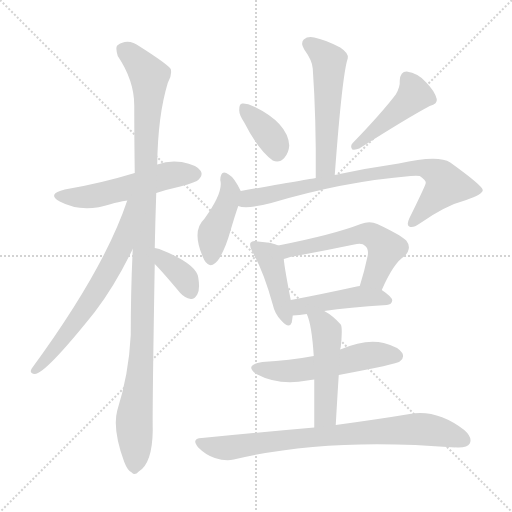
t = 0.00 s
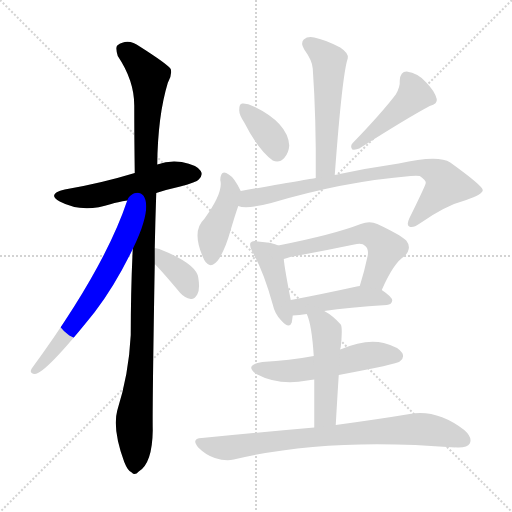
t = 2.13 s
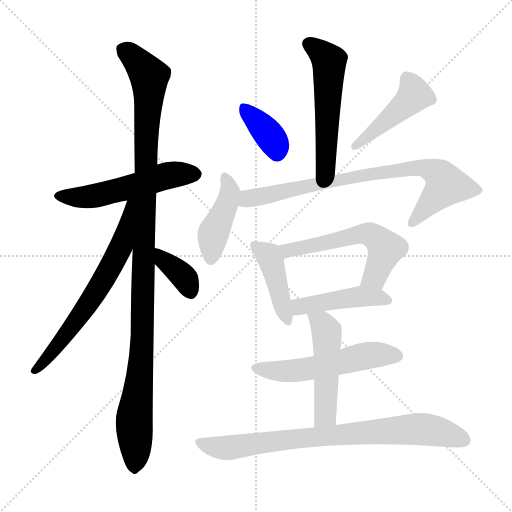
t = 4.26 s
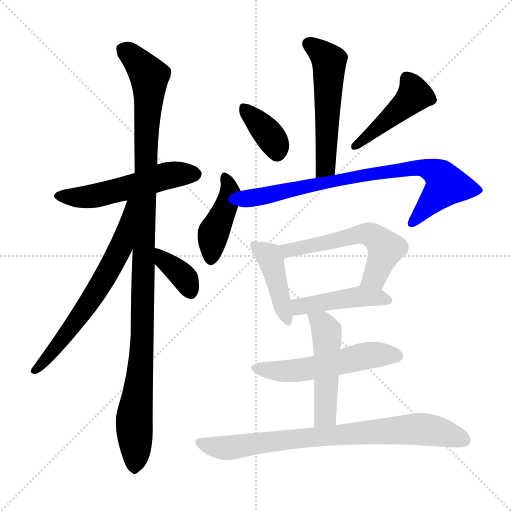
t = 6.39 s
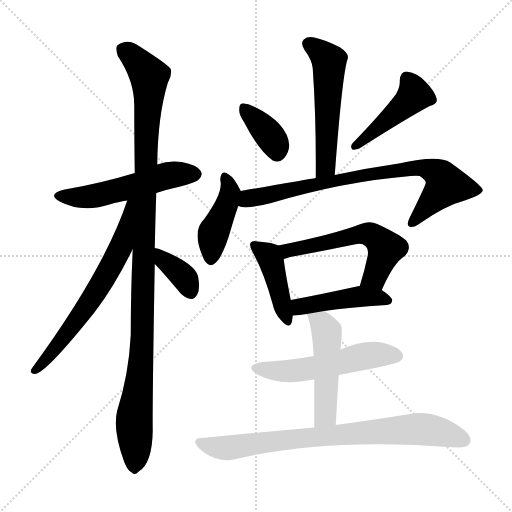
t = 8.52 s
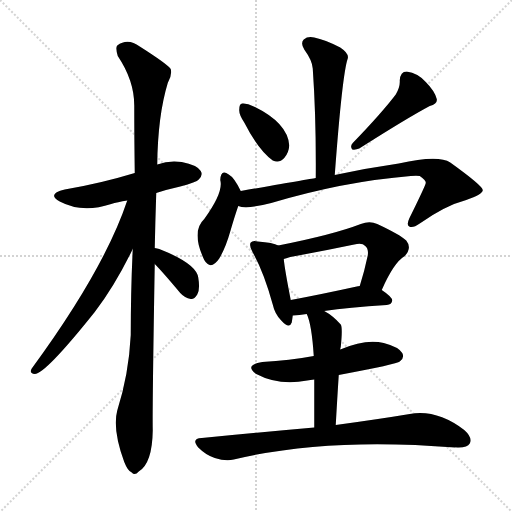
t = 10.65 s

The animated SVG that drew these frames (rendered in a browser with its animation timeline set to each time). Animation: 15 CSS @keyframes rules; one cycle of 10.65 s.

<svg version="1.1" viewBox="0 0 1024 1024" xmlns="http://www.w3.org/2000/svg">
  <g stroke="lightgray" stroke-dasharray="1,1" stroke-width="1" transform="scale(4, 4)">
    <line x1="0" y1="0" x2="256" y2="256"></line>
    <line x1="256" y1="0" x2="0" y2="256"></line>
    <line x1="128" y1="0" x2="128" y2="256"></line>
    <line x1="0" y1="128" x2="256" y2="128"></line>
  </g>
<g transform="scale(1, -1) translate(0, -900)">
   <style type="text/css">
    @keyframes keyframes0 {
      from {
       stroke: blue;
       stroke-dashoffset: 531;
       stroke-width: 128;
       }
       63% {
       animation-timing-function: step-end;
       stroke: blue;
       stroke-dashoffset: 0;
       stroke-width: 128;
       }
       to {
       stroke: black;
       stroke-width: 1024;
       }
       }
       #make-me-a-hanzi-animation-0 {
         animation: keyframes0 0.682129s both;
         animation-delay: 0.000000s;
         animation-timing-function: linear;
       }
    @keyframes keyframes1 {
      from {
       stroke: blue;
       stroke-dashoffset: 1111;
       stroke-width: 128;
       }
       78% {
       animation-timing-function: step-end;
       stroke: blue;
       stroke-dashoffset: 0;
       stroke-width: 128;
       }
       to {
       stroke: black;
       stroke-width: 1024;
       }
       }
       #make-me-a-hanzi-animation-1 {
         animation: keyframes1 1.154134s both;
         animation-delay: 0.682129s;
         animation-timing-function: linear;
       }
    @keyframes keyframes2 {
      from {
       stroke: blue;
       stroke-dashoffset: 649;
       stroke-width: 128;
       }
       68% {
       animation-timing-function: step-end;
       stroke: blue;
       stroke-dashoffset: 0;
       stroke-width: 128;
       }
       to {
       stroke: black;
       stroke-width: 1024;
       }
       }
       #make-me-a-hanzi-animation-2 {
         animation: keyframes2 0.778158s both;
         animation-delay: 1.836263s;
         animation-timing-function: linear;
       }
    @keyframes keyframes3 {
      from {
       stroke: blue;
       stroke-dashoffset: 364;
       stroke-width: 128;
       }
       54% {
       animation-timing-function: step-end;
       stroke: blue;
       stroke-dashoffset: 0;
       stroke-width: 128;
       }
       to {
       stroke: black;
       stroke-width: 1024;
       }
       }
       #make-me-a-hanzi-animation-3 {
         animation: keyframes3 0.546224s both;
         animation-delay: 2.614421s;
         animation-timing-function: linear;
       }
    @keyframes keyframes4 {
      from {
       stroke: blue;
       stroke-dashoffset: 540;
       stroke-width: 128;
       }
       64% {
       animation-timing-function: step-end;
       stroke: blue;
       stroke-dashoffset: 0;
       stroke-width: 128;
       }
       to {
       stroke: black;
       stroke-width: 1024;
       }
       }
       #make-me-a-hanzi-animation-4 {
         animation: keyframes4 0.689453s both;
         animation-delay: 3.160645s;
         animation-timing-function: linear;
       }
    @keyframes keyframes5 {
      from {
       stroke: blue;
       stroke-dashoffset: 367;
       stroke-width: 128;
       }
       54% {
       animation-timing-function: step-end;
       stroke: blue;
       stroke-dashoffset: 0;
       stroke-width: 128;
       }
       to {
       stroke: black;
       stroke-width: 1024;
       }
       }
       #make-me-a-hanzi-animation-5 {
         animation: keyframes5 0.548665s both;
         animation-delay: 3.850098s;
         animation-timing-function: linear;
       }
    @keyframes keyframes6 {
      from {
       stroke: blue;
       stroke-dashoffset: 448;
       stroke-width: 128;
       }
       59% {
       animation-timing-function: step-end;
       stroke: blue;
       stroke-dashoffset: 0;
       stroke-width: 128;
       }
       to {
       stroke: black;
       stroke-width: 1024;
       }
       }
       #make-me-a-hanzi-animation-6 {
         animation: keyframes6 0.614583s both;
         animation-delay: 4.398763s;
         animation-timing-function: linear;
       }
    @keyframes keyframes7 {
      from {
       stroke: blue;
       stroke-dashoffset: 425;
       stroke-width: 128;
       }
       58% {
       animation-timing-function: step-end;
       stroke: blue;
       stroke-dashoffset: 0;
       stroke-width: 128;
       }
       to {
       stroke: black;
       stroke-width: 1024;
       }
       }
       #make-me-a-hanzi-animation-7 {
         animation: keyframes7 0.595866s both;
         animation-delay: 5.013346s;
         animation-timing-function: linear;
       }
    @keyframes keyframes8 {
      from {
       stroke: blue;
       stroke-dashoffset: 792;
       stroke-width: 128;
       }
       72% {
       animation-timing-function: step-end;
       stroke: blue;
       stroke-dashoffset: 0;
       stroke-width: 128;
       }
       to {
       stroke: black;
       stroke-width: 1024;
       }
       }
       #make-me-a-hanzi-animation-8 {
         animation: keyframes8 0.894531s both;
         animation-delay: 5.609212s;
         animation-timing-function: linear;
       }
    @keyframes keyframes9 {
      from {
       stroke: blue;
       stroke-dashoffset: 424;
       stroke-width: 128;
       }
       58% {
       animation-timing-function: step-end;
       stroke: blue;
       stroke-dashoffset: 0;
       stroke-width: 128;
       }
       to {
       stroke: black;
       stroke-width: 1024;
       }
       }
       #make-me-a-hanzi-animation-9 {
         animation: keyframes9 0.595052s both;
         animation-delay: 6.503743s;
         animation-timing-function: linear;
       }
    @keyframes keyframes10 {
      from {
       stroke: blue;
       stroke-dashoffset: 562;
       stroke-width: 128;
       }
       65% {
       animation-timing-function: step-end;
       stroke: blue;
       stroke-dashoffset: 0;
       stroke-width: 128;
       }
       to {
       stroke: black;
       stroke-width: 1024;
       }
       }
       #make-me-a-hanzi-animation-10 {
         animation: keyframes10 0.707357s both;
         animation-delay: 7.098796s;
         animation-timing-function: linear;
       }
    @keyframes keyframes11 {
      from {
       stroke: blue;
       stroke-dashoffset: 446;
       stroke-width: 128;
       }
       59% {
       animation-timing-function: step-end;
       stroke: blue;
       stroke-dashoffset: 0;
       stroke-width: 128;
       }
       to {
       stroke: black;
       stroke-width: 1024;
       }
       }
       #make-me-a-hanzi-animation-11 {
         animation: keyframes11 0.612956s both;
         animation-delay: 7.806152s;
         animation-timing-function: linear;
       }
    @keyframes keyframes12 {
      from {
       stroke: blue;
       stroke-dashoffset: 537;
       stroke-width: 128;
       }
       64% {
       animation-timing-function: step-end;
       stroke: blue;
       stroke-dashoffset: 0;
       stroke-width: 128;
       }
       to {
       stroke: black;
       stroke-width: 1024;
       }
       }
       #make-me-a-hanzi-animation-12 {
         animation: keyframes12 0.687012s both;
         animation-delay: 8.419108s;
         animation-timing-function: linear;
       }
    @keyframes keyframes13 {
      from {
       stroke: blue;
       stroke-dashoffset: 494;
       stroke-width: 128;
       }
       62% {
       animation-timing-function: step-end;
       stroke: blue;
       stroke-dashoffset: 0;
       stroke-width: 128;
       }
       to {
       stroke: black;
       stroke-width: 1024;
       }
       }
       #make-me-a-hanzi-animation-13 {
         animation: keyframes13 0.652018s both;
         animation-delay: 9.106120s;
         animation-timing-function: linear;
       }
    @keyframes keyframes14 {
      from {
       stroke: blue;
       stroke-dashoffset: 790;
       stroke-width: 128;
       }
       72% {
       animation-timing-function: step-end;
       stroke: blue;
       stroke-dashoffset: 0;
       stroke-width: 128;
       }
       to {
       stroke: black;
       stroke-width: 1024;
       }
       }
       #make-me-a-hanzi-animation-14 {
         animation: keyframes14 0.892904s both;
         animation-delay: 9.758138s;
         animation-timing-function: linear;
       }
</style>
<path d="M 312.5 514.0 Q 333.5 521.0 360.5 527.0 Q 393.5 536.0 397.5 541.0 Q 406.5 550.0 401.5 558.0 Q 394.5 570.0 363.5 576.0 Q 338.5 580.0 314.5 571.0 L 269.5 554.0 Q 200.5 533.0 129.5 521.0 Q 92.5 512.0 119.5 497.0 Q 164.5 473.0 222.5 492.0 Q 234.5 496.0 254.5 499.0 L 312.5 514.0 Z" fill="lightgray"></path> 
<path d="M 309.5 404.0 Q 310.5 456.0 312.5 514.0 L 314.5 571.0 Q 315.5 668.0 335.5 734.0 Q 344.5 749.0 341.5 762.0 Q 334.5 772.0 279.5 807.0 Q 255.5 825.0 234.5 809.0 Q 230.5 805.0 235.5 788.0 Q 268.5 739.0 268.5 689.0 Q 268.5 626.0 269.5 554.0 L 265.5 402.0 Q 261.5 320.0 261.5 230.0 Q 257.5 151.0 234.5 79.0 Q 224.5 42.0 248.5 -24.0 Q 255.5 -42.0 263.5 -45.0 Q 269.5 -52.0 277.5 -43.0 Q 304.5 -27.0 305.5 39.0 Q 304.5 79.0 309.5 372.0 L 309.5 404.0 Z" fill="lightgray"></path> 
<path d="M 254.5 499.0 Q 208.5 361.0 63.5 163.0 Q 57.5 153.0 69.5 152.0 Q 90.5 152.0 189.5 276.0 Q 229.5 328.0 265.5 402.0 C 327.5 528.0 264.5 527.0 254.5 499.0 Z" fill="lightgray"></path> 
<path d="M 309.5 372.0 Q 324.5 357.0 360.5 314.0 Q 369.5 304.0 381.5 302.0 Q 388.5 301.0 394.5 311.0 Q 400.5 321.0 396.5 345.0 Q 392.5 373.0 318.5 402.0 Q 314.5 403.0 309.5 404.0 C 280.5 410.0 288.5 393.0 309.5 372.0 Z" fill="lightgray"></path> 
<path d="M 669.5 550.0 Q 684.5 752.0 695.5 783.0 Q 698.5 793.0 680.5 805.0 Q 649.5 821.0 628.5 825.0 Q 615.5 828.0 607.5 821.0 Q 600.5 814.0 608.5 801.0 Q 624.5 779.0 625.5 763.0 Q 632.5 663.0 631.5 544.0 C 631.5 514.0 667.5 520.0 669.5 550.0 Z" fill="lightgray"></path> 
<path d="M 488.5 655.0 Q 516.5 600.0 545.5 579.0 Q 558.5 573.0 568.5 584.0 Q 577.5 594.0 578.5 609.0 Q 575.5 654.0 507.5 687.0 Q 494.5 694.0 484.5 693.0 Q 478.5 693.0 478.5 681.0 Q 477.5 671.0 488.5 655.0 Z" fill="lightgray"></path> 
<path d="M 791.5 711.0 Q 763.5 674.0 705.5 614.0 Q 699.5 608.0 704.5 601.0 Q 711.5 600.0 718.5 603.0 Q 814.5 664.0 859.5 688.0 Q 875.5 692.0 873.5 702.0 Q 869.5 718.0 851.5 736.0 Q 835.5 754.0 813.5 757.0 Q 800.5 757.0 799.5 739.0 Q 800.5 726.0 791.5 711.0 Z" fill="lightgray"></path> 
<path d="M 481.5 518.0 Q 468.5 545.0 457.5 551.0 Q 441.5 563.0 440.5 540.0 Q 447.5 516.0 408.5 462.0 Q 381.5 437.0 408.5 380.0 Q 421.5 358.0 438.5 383.0 Q 451.5 405.0 460.5 437.0 Q 469.5 468.0 476.5 488.0 C 484.5 512.0 484.5 512.0 481.5 518.0 Z" fill="lightgray"></path> 
<path d="M 476.5 488.0 Q 492.5 481.0 542.5 494.0 Q 686.5 537.0 821.5 548.0 Q 833.5 549.0 839.5 548.0 Q 852.5 539.0 851.5 534.0 Q 851.5 530.0 818.5 463.0 Q 812.5 450.0 818.5 447.0 Q 825.5 443.0 839.5 453.0 Q 890.5 489.0 932.5 500.0 Q 966.5 512.0 965.5 520.0 Q 964.5 529.0 900.5 575.0 Q 876.5 591.0 797.5 573.0 Q 734.5 564.0 669.5 550.0 L 631.5 544.0 Q 630.5 544.0 481.5 518.0 C 451.5 513.0 446.5 492.0 476.5 488.0 Z" fill="lightgray"></path> 
<path d="M 556.5 409.0 Q 546.5 415.0 515.5 417.0 Q 505.5 420.0 501.5 415.0 Q 497.5 409.0 505.5 395.0 Q 527.5 356.0 545.5 291.0 Q 549.5 272.0 562.5 259.0 Q 578.5 241.0 583.5 255.0 Q 584.5 261.0 585.5 269.0 L 581.5 300.0 Q 569.5 361.0 567.5 382.0 C 564.5 405.0 564.5 405.0 556.5 409.0 Z" fill="lightgray"></path> 
<path d="M 763.5 320.0 Q 787.5 375.0 809.5 388.0 Q 824.5 404.0 812.5 419.0 Q 799.5 431.0 754.5 452.0 Q 739.5 459.0 721.5 452.0 Q 667.5 431.0 556.5 409.0 C 527.5 403.0 538.5 373.0 567.5 382.0 Q 571.5 383.0 580.5 386.0 Q 646.5 398.0 708.5 411.0 Q 724.5 415.0 730.5 408.0 Q 737.5 402.0 735.5 389.0 Q 728.5 356.0 719.5 328.0 C 710.5 299.0 751.5 293.0 763.5 320.0 Z" fill="lightgray"></path> 
<path d="M 648.5 278.0 Q 696.5 285.0 773.5 290.0 Q 783.5 291.0 784.5 299.0 Q 784.5 306.0 763.5 320.0 L 719.5 328.0 Q 715.5 328.0 713.5 327.0 Q 640.5 311.0 581.5 300.0 C 552.5 294.0 555.5 266.0 585.5 269.0 Q 598.5 270.0 613.5 272.0 L 648.5 278.0 Z" fill="lightgray"></path> 
<path d="M 677.5 150.0 Q 794.5 172.0 799.5 177.0 Q 809.5 184.0 804.5 194.0 Q 797.5 206.0 767.5 214.0 Q 731.5 223.0 680.5 201.0 L 627.5 188.0 Q 579.5 179.0 524.5 176.0 Q 487.5 170.0 512.5 152.0 Q 557.5 128.0 614.5 139.0 Q 620.5 140.0 628.5 141.0 L 677.5 150.0 Z" fill="lightgray"></path> 
<path d="M 671.5 50.0 Q 674.5 104.0 677.5 150.0 L 680.5 201.0 Q 680.5 204.0 681.5 206.0 Q 685.5 245.0 681.5 251.0 Q 665.5 269.0 648.5 278.0 C 622.5 293.0 602.5 300.0 613.5 272.0 Q 623.5 251.0 627.5 188.0 L 628.5 141.0 Q 628.5 104.0 628.5 45.0 C 628.5 15.0 669.5 20.0 671.5 50.0 Z" fill="lightgray"></path> 
<path d="M 628.5 45.0 Q 525.5 36.0 403.5 24.0 Q 381.5 23.0 396.5 5.0 Q 411.5 -10.0 429.5 -16.0 Q 451.5 -23.0 467.5 -19.0 Q 653.5 26.0 910.5 5.0 Q 911.5 6.0 913.5 5.0 Q 934.5 4.0 939.5 13.0 Q 945.5 25.0 928.5 40.0 Q 873.5 82.0 819.5 72.0 Q 759.5 62.0 671.5 50.0 L 628.5 45.0 Z" fill="lightgray"></path> 
      <clipPath id="make-me-a-hanzi-clip-0">
      <path d="M 312.5 514.0 Q 333.5 521.0 360.5 527.0 Q 393.5 536.0 397.5 541.0 Q 406.5 550.0 401.5 558.0 Q 394.5 570.0 363.5 576.0 Q 338.5 580.0 314.5 571.0 L 269.5 554.0 Q 200.5 533.0 129.5 521.0 Q 92.5 512.0 119.5 497.0 Q 164.5 473.0 222.5 492.0 Q 234.5 496.0 254.5 499.0 L 312.5 514.0 Z" fill="lightgray"></path>
      </clipPath>
      <path clip-path="url(#make-me-a-hanzi-clip-0)" d="M 121.5 510.0 L 144.5 505.0 L 194.5 509.0 L 345.5 551.0 L 390.5 552.0 " fill="none" id="make-me-a-hanzi-animation-0" stroke-dasharray="403 806" stroke-linecap="round"></path>

      <clipPath id="make-me-a-hanzi-clip-1">
      <path d="M 309.5 404.0 Q 310.5 456.0 312.5 514.0 L 314.5 571.0 Q 315.5 668.0 335.5 734.0 Q 344.5 749.0 341.5 762.0 Q 334.5 772.0 279.5 807.0 Q 255.5 825.0 234.5 809.0 Q 230.5 805.0 235.5 788.0 Q 268.5 739.0 268.5 689.0 Q 268.5 626.0 269.5 554.0 L 265.5 402.0 Q 261.5 320.0 261.5 230.0 Q 257.5 151.0 234.5 79.0 Q 224.5 42.0 248.5 -24.0 Q 255.5 -42.0 263.5 -45.0 Q 269.5 -52.0 277.5 -43.0 Q 304.5 -27.0 305.5 39.0 Q 304.5 79.0 309.5 372.0 L 309.5 404.0 Z" fill="lightgray"></path>
      </clipPath>
      <path clip-path="url(#make-me-a-hanzi-clip-1)" d="M 246.5 802.0 L 298.5 748.0 L 285.5 236.0 L 268.5 67.0 L 268.5 -31.0 " fill="none" id="make-me-a-hanzi-animation-1" stroke-dasharray="983 1966" stroke-linecap="round"></path>

      <clipPath id="make-me-a-hanzi-clip-2">
      <path d="M 254.5 499.0 Q 208.5 361.0 63.5 163.0 Q 57.5 153.0 69.5 152.0 Q 90.5 152.0 189.5 276.0 Q 229.5 328.0 265.5 402.0 C 327.5 528.0 264.5 527.0 254.5 499.0 Z" fill="lightgray"></path>
      </clipPath>
      <path clip-path="url(#make-me-a-hanzi-clip-2)" d="M 262.5 495.0 L 243.5 410.0 L 206.5 339.0 L 167.5 276.0 L 70.5 159.0 " fill="none" id="make-me-a-hanzi-animation-2" stroke-dasharray="521 1042" stroke-linecap="round"></path>

      <clipPath id="make-me-a-hanzi-clip-3">
      <path d="M 309.5 372.0 Q 324.5 357.0 360.5 314.0 Q 369.5 304.0 381.5 302.0 Q 388.5 301.0 394.5 311.0 Q 400.5 321.0 396.5 345.0 Q 392.5 373.0 318.5 402.0 Q 314.5 403.0 309.5 404.0 C 280.5 410.0 288.5 393.0 309.5 372.0 Z" fill="lightgray"></path>
      </clipPath>
      <path clip-path="url(#make-me-a-hanzi-clip-3)" d="M 313.5 399.0 L 327.5 379.0 L 366.5 347.0 L 380.5 317.0 " fill="none" id="make-me-a-hanzi-animation-3" stroke-dasharray="236 472" stroke-linecap="round"></path>

      <clipPath id="make-me-a-hanzi-clip-4">
      <path d="M 669.5 550.0 Q 684.5 752.0 695.5 783.0 Q 698.5 793.0 680.5 805.0 Q 649.5 821.0 628.5 825.0 Q 615.5 828.0 607.5 821.0 Q 600.5 814.0 608.5 801.0 Q 624.5 779.0 625.5 763.0 Q 632.5 663.0 631.5 544.0 C 631.5 514.0 667.5 520.0 669.5 550.0 Z" fill="lightgray"></path>
      </clipPath>
      <path clip-path="url(#make-me-a-hanzi-clip-4)" d="M 617.5 812.0 L 638.5 798.0 L 658.5 774.0 L 651.5 569.0 L 636.5 552.0 " fill="none" id="make-me-a-hanzi-animation-4" stroke-dasharray="412 824" stroke-linecap="round"></path>

      <clipPath id="make-me-a-hanzi-clip-5">
      <path d="M 488.5 655.0 Q 516.5 600.0 545.5 579.0 Q 558.5 573.0 568.5 584.0 Q 577.5 594.0 578.5 609.0 Q 575.5 654.0 507.5 687.0 Q 494.5 694.0 484.5 693.0 Q 478.5 693.0 478.5 681.0 Q 477.5 671.0 488.5 655.0 Z" fill="lightgray"></path>
      </clipPath>
      <path clip-path="url(#make-me-a-hanzi-clip-5)" d="M 489.5 683.0 L 537.5 631.0 L 554.5 595.0 " fill="none" id="make-me-a-hanzi-animation-5" stroke-dasharray="239 478" stroke-linecap="round"></path>

      <clipPath id="make-me-a-hanzi-clip-6">
      <path d="M 791.5 711.0 Q 763.5 674.0 705.5 614.0 Q 699.5 608.0 704.5 601.0 Q 711.5 600.0 718.5 603.0 Q 814.5 664.0 859.5 688.0 Q 875.5 692.0 873.5 702.0 Q 869.5 718.0 851.5 736.0 Q 835.5 754.0 813.5 757.0 Q 800.5 757.0 799.5 739.0 Q 800.5 726.0 791.5 711.0 Z" fill="lightgray"></path>
      </clipPath>
      <path clip-path="url(#make-me-a-hanzi-clip-6)" d="M 814.5 742.0 L 828.5 710.0 L 710.5 607.0 " fill="none" id="make-me-a-hanzi-animation-6" stroke-dasharray="320 640" stroke-linecap="round"></path>

      <clipPath id="make-me-a-hanzi-clip-7">
      <path d="M 481.5 518.0 Q 468.5 545.0 457.5 551.0 Q 441.5 563.0 440.5 540.0 Q 447.5 516.0 408.5 462.0 Q 381.5 437.0 408.5 380.0 Q 421.5 358.0 438.5 383.0 Q 451.5 405.0 460.5 437.0 Q 469.5 468.0 476.5 488.0 C 484.5 512.0 484.5 512.0 481.5 518.0 Z" fill="lightgray"></path>
      </clipPath>
      <path clip-path="url(#make-me-a-hanzi-clip-7)" d="M 449.5 545.0 L 460.5 514.0 L 427.5 436.0 L 423.5 385.0 " fill="none" id="make-me-a-hanzi-animation-7" stroke-dasharray="297 594" stroke-linecap="round"></path>

      <clipPath id="make-me-a-hanzi-clip-8">
      <path d="M 476.5 488.0 Q 492.5 481.0 542.5 494.0 Q 686.5 537.0 821.5 548.0 Q 833.5 549.0 839.5 548.0 Q 852.5 539.0 851.5 534.0 Q 851.5 530.0 818.5 463.0 Q 812.5 450.0 818.5 447.0 Q 825.5 443.0 839.5 453.0 Q 890.5 489.0 932.5 500.0 Q 966.5 512.0 965.5 520.0 Q 964.5 529.0 900.5 575.0 Q 876.5 591.0 797.5 573.0 Q 734.5 564.0 669.5 550.0 L 631.5 544.0 Q 630.5 544.0 481.5 518.0 C 451.5 513.0 446.5 492.0 476.5 488.0 Z" fill="lightgray"></path>
      </clipPath>
      <path clip-path="url(#make-me-a-hanzi-clip-8)" d="M 482.5 495.0 L 499.5 505.0 L 693.5 544.0 L 848.5 565.0 L 882.5 547.0 L 892.5 530.0 L 823.5 453.0 " fill="none" id="make-me-a-hanzi-animation-8" stroke-dasharray="664 1328" stroke-linecap="round"></path>

      <clipPath id="make-me-a-hanzi-clip-9">
      <path d="M 556.5 409.0 Q 546.5 415.0 515.5 417.0 Q 505.5 420.0 501.5 415.0 Q 497.5 409.0 505.5 395.0 Q 527.5 356.0 545.5 291.0 Q 549.5 272.0 562.5 259.0 Q 578.5 241.0 583.5 255.0 Q 584.5 261.0 585.5 269.0 L 581.5 300.0 Q 569.5 361.0 567.5 382.0 C 564.5 405.0 564.5 405.0 556.5 409.0 Z" fill="lightgray"></path>
      </clipPath>
      <path clip-path="url(#make-me-a-hanzi-clip-9)" d="M 509.5 410.0 L 541.5 379.0 L 573.5 260.0 " fill="none" id="make-me-a-hanzi-animation-9" stroke-dasharray="296 592" stroke-linecap="round"></path>

      <clipPath id="make-me-a-hanzi-clip-10">
      <path d="M 763.5 320.0 Q 787.5 375.0 809.5 388.0 Q 824.5 404.0 812.5 419.0 Q 799.5 431.0 754.5 452.0 Q 739.5 459.0 721.5 452.0 Q 667.5 431.0 556.5 409.0 C 527.5 403.0 538.5 373.0 567.5 382.0 Q 571.5 383.0 580.5 386.0 Q 646.5 398.0 708.5 411.0 Q 724.5 415.0 730.5 408.0 Q 737.5 402.0 735.5 389.0 Q 728.5 356.0 719.5 328.0 C 710.5 299.0 751.5 293.0 763.5 320.0 Z" fill="lightgray"></path>
      </clipPath>
      <path clip-path="url(#make-me-a-hanzi-clip-10)" d="M 567.5 406.0 L 575.5 399.0 L 723.5 432.0 L 742.5 430.0 L 771.5 403.0 L 749.5 347.0 L 728.5 333.0 " fill="none" id="make-me-a-hanzi-animation-10" stroke-dasharray="434 868" stroke-linecap="round"></path>

      <clipPath id="make-me-a-hanzi-clip-11">
      <path d="M 648.5 278.0 Q 696.5 285.0 773.5 290.0 Q 783.5 291.0 784.5 299.0 Q 784.5 306.0 763.5 320.0 L 719.5 328.0 Q 715.5 328.0 713.5 327.0 Q 640.5 311.0 581.5 300.0 C 552.5 294.0 555.5 266.0 585.5 269.0 Q 598.5 270.0 613.5 272.0 L 648.5 278.0 Z" fill="lightgray"></path>
      </clipPath>
      <path clip-path="url(#make-me-a-hanzi-clip-11)" d="M 591.5 278.0 L 599.5 287.0 L 719.5 307.0 L 775.5 299.0 " fill="none" id="make-me-a-hanzi-animation-11" stroke-dasharray="318 636" stroke-linecap="round"></path>

      <clipPath id="make-me-a-hanzi-clip-12">
      <path d="M 677.5 150.0 Q 794.5 172.0 799.5 177.0 Q 809.5 184.0 804.5 194.0 Q 797.5 206.0 767.5 214.0 Q 731.5 223.0 680.5 201.0 L 627.5 188.0 Q 579.5 179.0 524.5 176.0 Q 487.5 170.0 512.5 152.0 Q 557.5 128.0 614.5 139.0 Q 620.5 140.0 628.5 141.0 L 677.5 150.0 Z" fill="lightgray"></path>
      </clipPath>
      <path clip-path="url(#make-me-a-hanzi-clip-12)" d="M 516.5 165.0 L 589.5 158.0 L 686.5 175.0 L 725.5 188.0 L 793.5 188.0 " fill="none" id="make-me-a-hanzi-animation-12" stroke-dasharray="409 818" stroke-linecap="round"></path>

      <clipPath id="make-me-a-hanzi-clip-13">
      <path d="M 671.5 50.0 Q 674.5 104.0 677.5 150.0 L 680.5 201.0 Q 680.5 204.0 681.5 206.0 Q 685.5 245.0 681.5 251.0 Q 665.5 269.0 648.5 278.0 C 622.5 293.0 602.5 300.0 613.5 272.0 Q 623.5 251.0 627.5 188.0 L 628.5 141.0 Q 628.5 104.0 628.5 45.0 C 628.5 15.0 669.5 20.0 671.5 50.0 Z" fill="lightgray"></path>
      </clipPath>
      <path clip-path="url(#make-me-a-hanzi-clip-13)" d="M 619.5 270.0 L 644.5 252.0 L 653.5 236.0 L 651.5 74.0 L 634.5 53.0 " fill="none" id="make-me-a-hanzi-animation-13" stroke-dasharray="366 732" stroke-linecap="round"></path>

      <clipPath id="make-me-a-hanzi-clip-14">
      <path d="M 628.5 45.0 Q 525.5 36.0 403.5 24.0 Q 381.5 23.0 396.5 5.0 Q 411.5 -10.0 429.5 -16.0 Q 451.5 -23.0 467.5 -19.0 Q 653.5 26.0 910.5 5.0 Q 911.5 6.0 913.5 5.0 Q 934.5 4.0 939.5 13.0 Q 945.5 25.0 928.5 40.0 Q 873.5 82.0 819.5 72.0 Q 759.5 62.0 671.5 50.0 L 628.5 45.0 Z" fill="lightgray"></path>
      </clipPath>
      <path clip-path="url(#make-me-a-hanzi-clip-14)" d="M 399.5 15.0 L 451.5 4.0 L 609.5 25.0 L 839.5 42.0 L 882.5 36.0 L 927.5 20.0 " fill="none" id="make-me-a-hanzi-animation-14" stroke-dasharray="662 1324" stroke-linecap="round"></path>

</g>
</svg>
